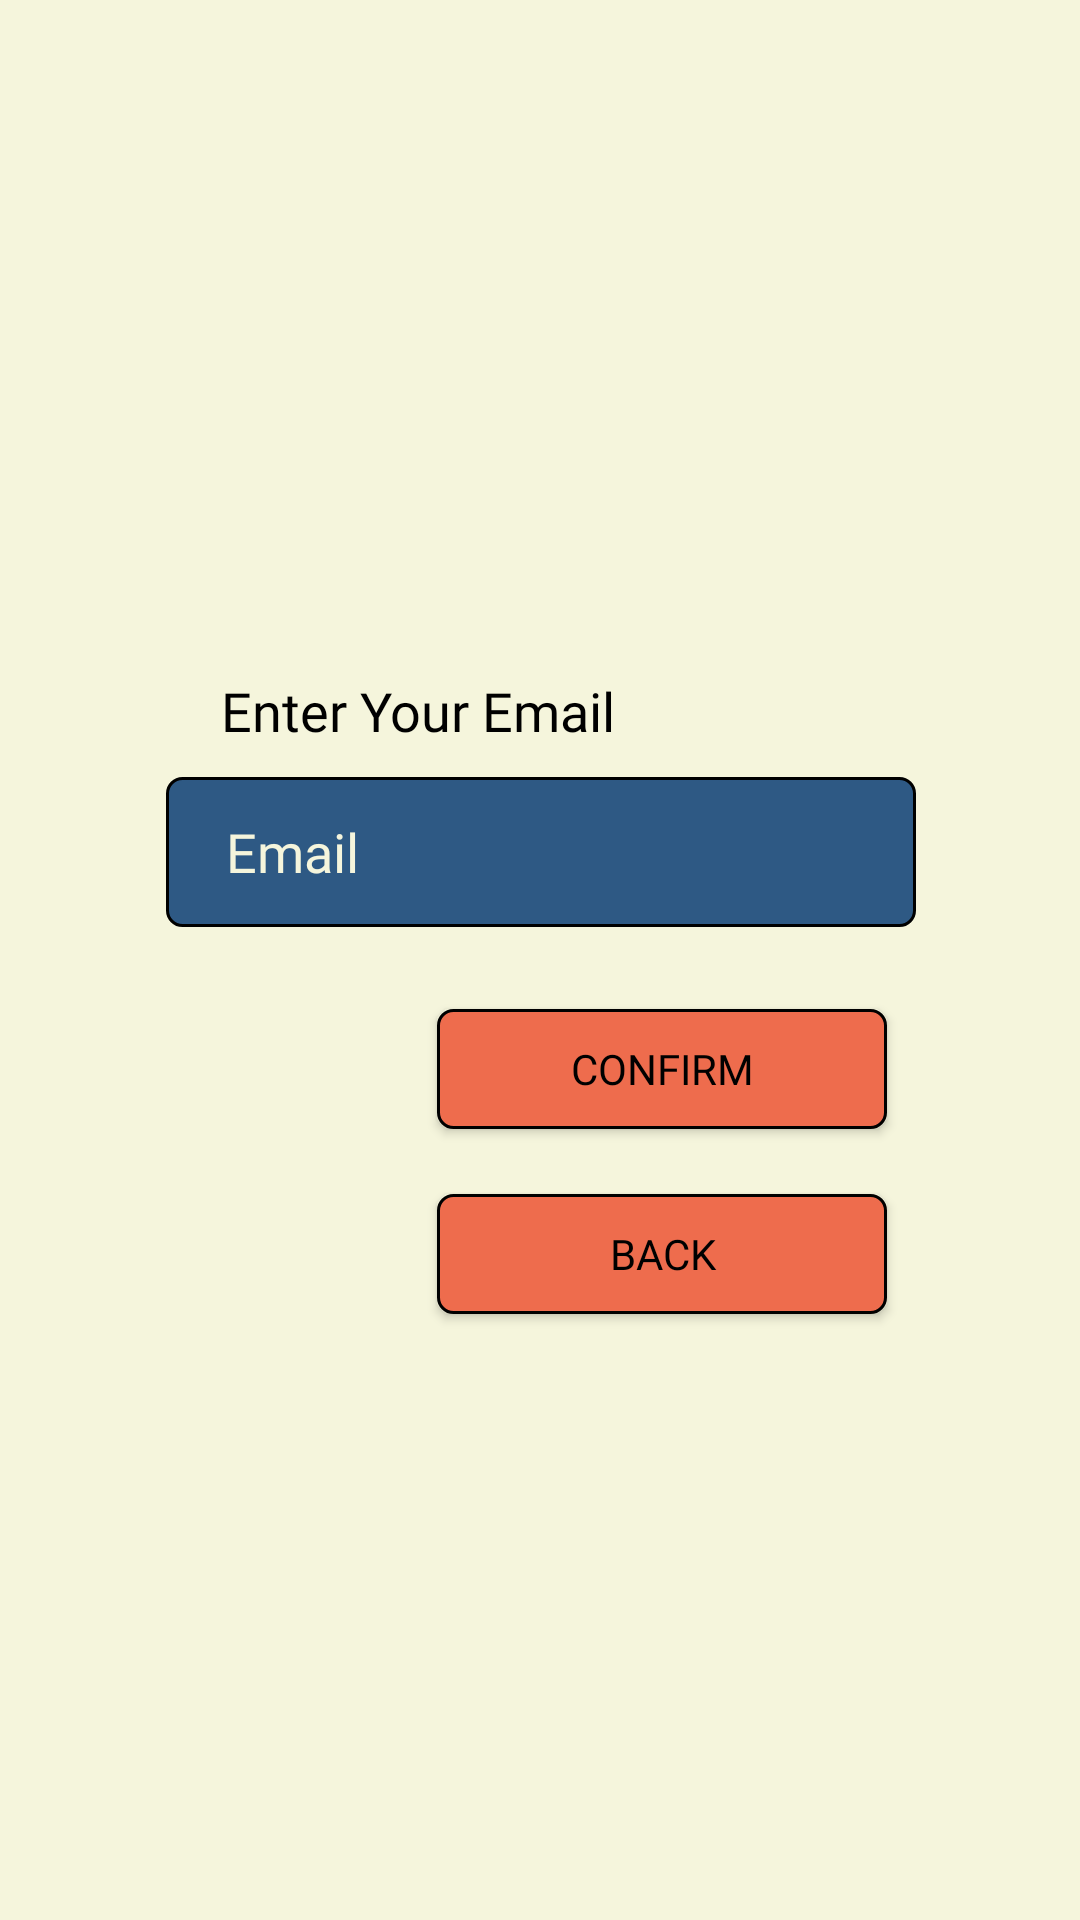

Produce the Android XML layout that renders to this screen, including the resource entries it uses.
<!-- AndroidManifest.xml: application theme Theme.Habitfinal -->
<!-- res/layout/activity_forgot_password.xml -->
<?xml version="1.0" encoding="utf-8"?>
<androidx.constraintlayout.widget.ConstraintLayout xmlns:android="http://schemas.android.com/apk/res/android"
    xmlns:app="http://schemas.android.com/apk/res-auto"
    xmlns:tools="http://schemas.android.com/tools"
    android:layout_width="match_parent"
    android:layout_height="match_parent"
    tools:context=".ForgotPasswordActivity"
    android:background="@color/softwhite1">

    <EditText
        android:id="@+id/forgotnewpass"
        android:layout_width="250dp"
        android:layout_height="50dp"
        android:layout_marginTop="10dp"
        android:background="@drawable/custom_input"
        android:ems="10"
        android:fontFamily="@font/fjord_one"
        android:hint="Email"
        android:inputType="textEmailAddress"
        android:paddingStart="20dp"
        android:textColor="@color/softwhite1"
        android:textColorHint="@color/softwhite1"
        app:layout_constraintBottom_toBottomOf="parent"
        app:layout_constraintEnd_toEndOf="parent"
        app:layout_constraintHorizontal_bias="0.503"
        app:layout_constraintStart_toStartOf="parent"
        app:layout_constraintTop_toBottomOf="@+id/textView2"
        app:layout_constraintVertical_bias="0.0" />

    <androidx.appcompat.widget.AppCompatButton
        android:id="@+id/confirmforgot"
        android:layout_width="150dp"
        android:layout_height="40dp"
        android:background="@drawable/custom_input_2"
        android:fontFamily="@font/fjord_one"
        android:text="Confirm"
        android:textSize="14dp"
        android:textColor="@color/black"
        app:layout_constraintBottom_toBottomOf="parent"
        app:layout_constraintEnd_toEndOf="parent"
        app:layout_constraintHorizontal_bias="0.693"
        app:layout_constraintStart_toStartOf="parent"
        app:layout_constraintTop_toBottomOf="@+id/forgotnewpass"
        app:layout_constraintVertical_bias="0.094" />

    <androidx.appcompat.widget.AppCompatButton
        android:id="@+id/forgotback"
        android:layout_width="150dp"
        android:layout_height="40dp"
        android:background="@drawable/custom_input_2"
        android:fontFamily="@font/fjord_one"
        android:text="Back"
        android:textSize="14dp"
        android:textColor="@color/black"
        app:layout_constraintBottom_toBottomOf="parent"
        app:layout_constraintEnd_toEndOf="parent"
        app:layout_constraintHorizontal_bias="0.693"
        app:layout_constraintStart_toStartOf="parent"
        app:layout_constraintTop_toBottomOf="@+id/confirmforgot"
        app:layout_constraintVertical_bias="0.097" />

    <TextView
        android:id="@+id/textView2"
        android:layout_width="wrap_content"
        android:layout_height="wrap_content"
        android:fontFamily="@font/fjord_one"
        android:text="Enter Your Email"
        android:textColor="@color/black"
        android:textSize="18sp"
        app:layout_constraintBottom_toBottomOf="parent"
        app:layout_constraintEnd_toEndOf="parent"
        app:layout_constraintHorizontal_bias="0.322"
        app:layout_constraintStart_toStartOf="parent"
        app:layout_constraintTop_toTopOf="parent"
        app:layout_constraintVertical_bias="0.365" />
</androidx.constraintlayout.widget.ConstraintLayout>
<!-- resources referenced by this layout -->
<resources>
  <color name="black">#FF000000</color>
  <color name="softwhite1">#F5F5DC</color>
  <!-- drawable custom_input (drawable) -->
  <?xml version="1.0" encoding="utf-8"?>
  <selector xmlns:android="http://schemas.android.com/apk/res/android">
  
      <item android:state_enabled="true" android:state_focused="true">
          <shape android:shape="rectangle">
              <solid android:color="#2E5984 "/>
                  <corners android:radius="5dp"/>
                      <stroke android:color="@color/softwhite2" android:width="1dp"/>
          </shape>
      </item>
  
      <item android:state_enabled="true" >
          <shape android:shape="rectangle">
              <solid android:color="#2E5984 "/>
                  <corners android:radius="5dp"/>
                      <stroke android:color="@color/black" android:width="1dp"/>
          </shape>
      </item>
  </selector>
  <!-- drawable custom_input_2 (drawable) -->
  <?xml version="1.0" encoding="utf-8"?>
  <selector xmlns:android="http://schemas.android.com/apk/res/android">
  
      <item android:state_enabled="true" android:state_focused="true">
          <shape android:shape="rectangle">
              <solid android:color="#ee6c4d"/>
              <corners android:radius="5dp"/>
              <stroke android:color="@color/black" android:width="1dp"/>
          </shape>
      </item>
  
      <item android:state_enabled="true" >
          <shape android:shape="rectangle">
              <solid android:color="#ee6c4d"/>
              <corners android:radius="5dp"/>
              <stroke android:color="@color/black" android:width="1dp"/>
          </shape>
      </item>
  </selector>
  <style name="Theme.Habitfinal" parent="Theme.MaterialComponents.DayNight.NoActionBar">
          
          <item name="colorPrimary">@color/softwhite2</item>
          <item name="colorPrimaryVariant">@color/softwhite1</item>
          <item name="colorOnPrimary">@color/white</item>
          <item name="colorPrimaryDark">@color/darker_white</item>
          
          <item name="colorSecondary">@color/teal_200</item>
          <item name="colorSecondaryVariant">@color/teal_700</item>
          <item name="colorOnSecondary">@color/black</item>
          
          <item name="android:statusBarColor" tools:targetApi="l">?attr/colorPrimaryDark</item>
          
      </style>
  <color name="softwhite2">#ddddc6</color>
  <color name="white">#FFFFFFFF</color>
  <color name="darker_white">#c4c4b0</color>
  <color name="teal_200">#FF03DAC5</color>
  <color name="teal_700">#FF018786</color>
</resources>
